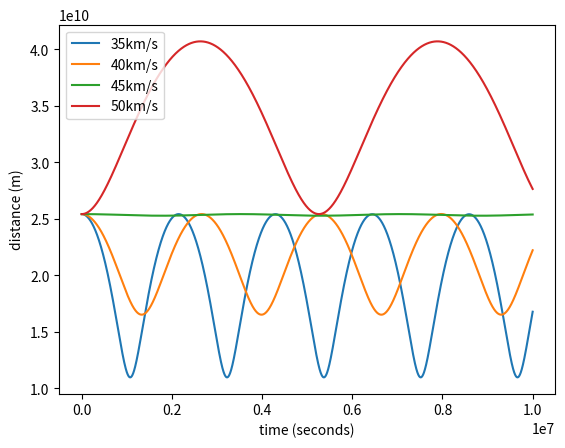

Python code for this plot:
# -*- coding: utf-8 -*-
"""
Created on Tue Dec  5 17:51:06 2023

[redacted]
"""



import numpy as np
from scipy.integrate import odeint
import matplotlib.pyplot as plt
plt.close('all')
def odes(y, t, G, masses):

    derivatives=np.zeros_like(y)
    vx=[]
    vy=[]
    vz=[]
    r=[]
    axx=[]
    ay=[]
    az=[]
    for i in range(len(masses)):
        #appending velocities for re-use in next iteration
        vx.append(y[(i*6)+3])
        vy.append(y[(i*6)+4])
        vz.append(y[(i*6)+5])
        

                              
    for i in range(len(masses)):
        #initialising accelerations 
        axi=0
        ayi=0
        azi=0
        for j in range(len(masses)): 
            if i != j:
            #calculation of accelerations and masses
               r = (np.sqrt((y[j*6]-y[i*6])**2 + (y[(j*6)+1]-y[(i*6)+1])**2 + (y[(j*6)+2]-y[(i*6)+2])**2))
               axi += (G*masses[j]*(y[j*6]-y[i*6])/(r**3))
               ayi += (G*masses[j]*(y[(j*6)+1]-y[(i*6)+1])/(r**3))
               azi += (G*masses[j]*(y[(j*6)+2]-y[(i*6)+2])/(r**3))
                   
        axx.append(axi)
        ay.append(ayi)
        az.append(azi)
        #setting up output in a form readable by odeint
        derivatives[i*6]=vx[i]
        derivatives[(i*6)+1]=vy[i]
        derivatives[(i*6)+2]=vz[i]
        derivatives[(i*6)+3]=axx[i]
        derivatives[(i*6)+4]=ay[i]
        derivatives[(i*6)+5]=az[i]
    
    #print(r,f)
    
    return derivatives

# Parameters
G = 6.6743e-11
msun = 1.989e30
mearth=5.97e24
au = 1.496e11

# N bodies

masses = [0.389*msun,2.64*mearth,4.1*mearth,14.2*mearth,mearth]

#approximating orbits as circular motion
v1=2*np.pi*(0.0788*au)/(12.94*86400)
v2=2*np.pi*(0.5141*au)/(215.62*86400)
v3=2*np.pi*(2.845*au)/(2806*86400)




# Time grid

t = np.linspace(0, 10000000, 5000)

# Solve the ODE


initial_state_1 = ([0,0,0,0,0,0,0.0788*au,0,0,0,v1,0,0.5141*au,0,0,0,v2,0,2.845*au,0,0,0,v3,0,0.17*au,0,0,0,35e3,0])

solution = odeint(odes,initial_state_1,t, args=(G, masses))

goldilocks_star_dist_1=abs(np.sqrt((solution[:,0]-solution[:,24])**2+(solution[:,1]-solution[:,25])**2
                       +(solution[:,2]-solution[:,26])**2))

initial_state_2 = ([0,0,0,0,0,0,0.0788*au,0,0,0,v1,0,0.5141*au,0,0,0,v2,0,2.845*au,0,0,0,v3,0,0.17*au,0,0,0,40e3,0])

solution = odeint(odes,initial_state_2,t, args=(G, masses))

goldilocks_star_dist_2=abs(np.sqrt((solution[:,0]-solution[:,24])**2+(solution[:,1]-solution[:,25])**2
                       +(solution[:,2]-solution[:,26])**2))

initial_state_3 = ([0,0,0,0,0,0,0.0788*au,0,0,0,v1,0,0.5141*au,0,0,0,v2,0,2.845*au,0,0,0,v3,0,0.17*au,0,0,0,45e3,0])

solution = odeint(odes,initial_state_3,t, args=(G, masses))

goldilocks_star_dist_3=abs(np.sqrt((solution[:,0]-solution[:,24])**2+(solution[:,1]-solution[:,25])**2
                       +(solution[:,2]-solution[:,26])**2))

initial_state_4 = ([0,0,0,0,0,0,0.0788*au,0,0,0,v1,0,0.5141*au,0,0,0,v2,0,2.845*au,0,0,0,v3,0,0.17*au,0,0,0,50e3,0])

solution = odeint(odes,initial_state_4,t, args=(G, masses))

goldilocks_star_dist_4=abs(np.sqrt((solution[:,0]-solution[:,24])**2+(solution[:,1]-solution[:,25])**2
                       +(solution[:,2]-solution[:,26])**2))



plt.plot(t,goldilocks_star_dist_1,label='35km/s')
plt.plot(t,goldilocks_star_dist_2,label='40km/s')
plt.plot(t,goldilocks_star_dist_3,label='45km/s')
plt.plot(t,goldilocks_star_dist_4,label='50km/s')

plt.ylabel('distance (m)')
plt.xlabel('time (seconds)')

plt.legend(loc="upper left")

